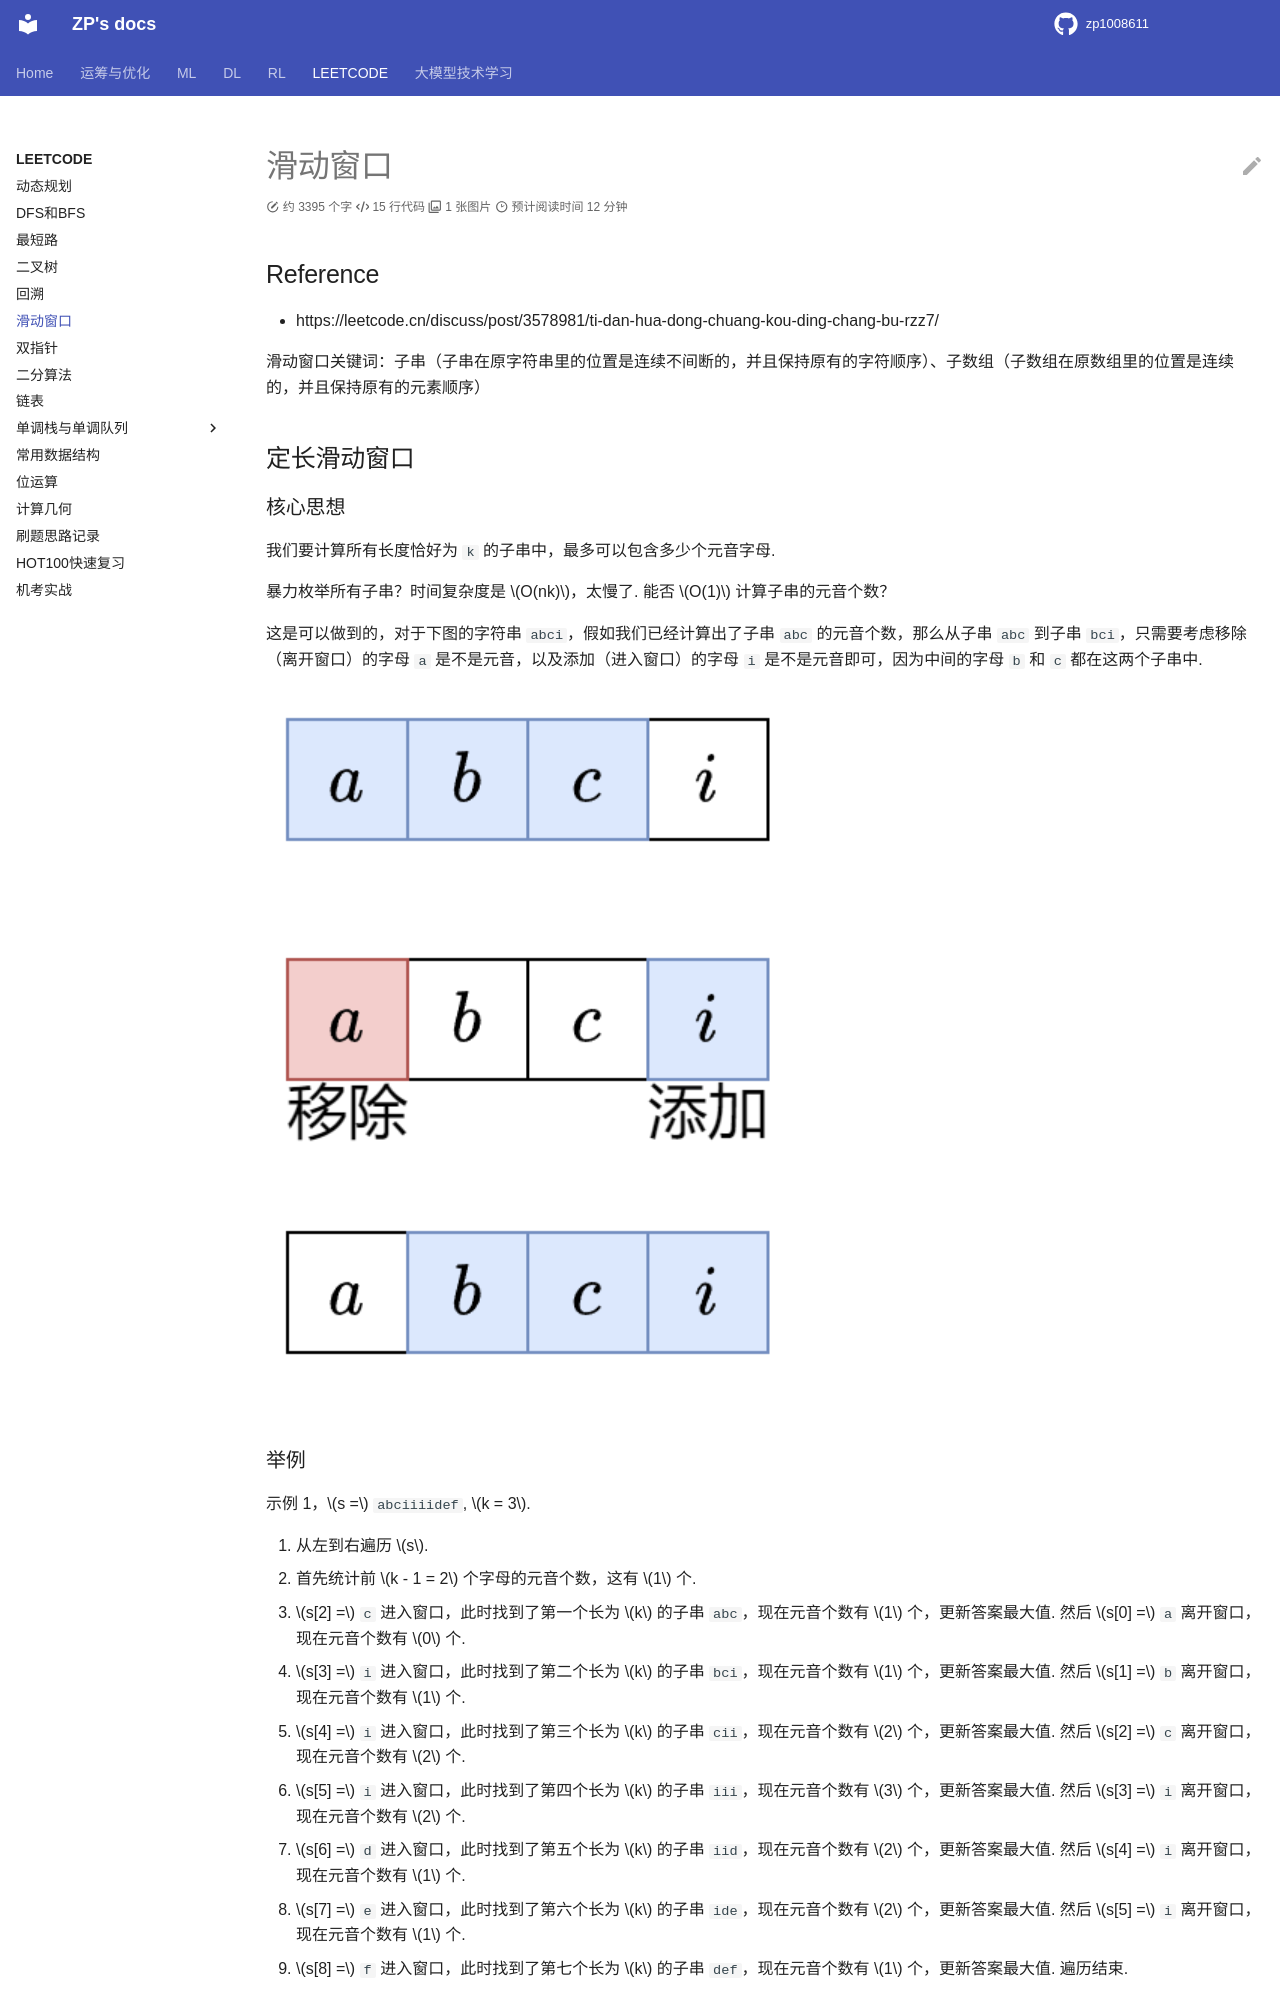

repository: zp1008611/zp1008611.github.io · page: LEETCODE/sliding_window/index.html · generator: mkdocs

# 滑动窗口

## Reference

- https://leetcode.cn/discuss/post/3578981/ti-dan-hua-dong-chuang-kou-ding-chang-bu-rzz7/

滑动窗口关键词：子串（子串在原字符串里的位置是连续不间断的，并且保持原有的字符顺序）、子数组（子数组在原数组里的位置是连续的，并且保持原有的元素顺序）

## 定长滑动窗口

### 核心思想

我们要计算所有长度恰好为 `k` 的子串中，最多可以包含多少个元音字母. 

暴力枚举所有子串？时间复杂度是 $O(nk)$，太慢了. 能否 $O(1)$ 计算子串的元音个数？

这是可以做到的，对于下图的字符串 `abci`，假如我们已经计算出了子串 `abc` 的元音个数，那么从子串 `abc` 到子串 `bci`，只需要考虑移除（离开窗口）的字母 `a` 是不是元音，以及添加（进入窗口）的字母 `i` 是不是元音即可，因为中间的字母 `b` 和 `c` 都在这两个子串中. 

![alt text](image.png)

### 举例

示例 1，$s =$ `abciiiidef`, $k = 3$. 

1. 从左到右遍历 $s$. 
2. 首先统计前 $k - 1 = 2$ 个字母的元音个数，这有 $1$ 个. 
3. $s[2] =$ `c` 进入窗口，此时找到了第一个长为 $k$ 的子串 `abc`，现在元音个数有 $1$ 个，更新答案最大值. 然后 $s[0] =$ `a` 离开窗口，现在元音个数有 $0$ 个. 
4. $s[3] =$ `i` 进入窗口，此时找到了第二个长为 $k$ 的子串 `bci`，现在元音个数有 $1$ 个，更新答案最大值. 然后 $s[1] =$ `b` 离开窗口，现在元音个数有 $1$ 个. 
5. $s[4] =$ `i` 进入窗口，此时找到了第三个长为 $k$ 的子串 `cii`，现在元音个数有 $2$ 个，更新答案最大值. 然后 $s[2] =$ `c` 离开窗口，现在元音个数有 $2$ 个. 
6. $s[5] =$ `i` 进入窗口，此时找到了第四个长为 $k$ 的子串 `iii`，现在元音个数有 $3$ 个，更新答案最大值. 然后 $s[3] =$ `i` 离开窗口，现在元音个数有 $2$ 个. 
7. $s[6] =$ `d` 进入窗口，此时找到了第五个长为 $k$ 的子串 `iid`，现在元音个数有 $2$ 个，更新答案最大值. 然后 $s[4] =$ `i` 离开窗口，现在元音个数有 $1$ 个. 
8. $s[7] =$ `e` 进入窗口，此时找到了第六个长为 $k$ 的子串 `ide`，现在元音个数有 $2$ 个，更新答案最大值. 然后 $s[5] =$ `i` 离开窗口，现在元音个数有 $1$ 个. 
9. $s[8] =$ `f` 进入窗口，此时找到了第七个长为 $k$ 的子串 `def`，现在元音个数有 $1$ 个，更新答案最大值. 遍历结束. 

### 定长滑窗套路

我总结成三步：入-更新-出. 

1. **入**：下标为 $i$ 的元素进入窗口，更新相关统计量. 如果 $i < k - 1$ 则重复第一步. 
2. **更新**：更新答案. 一般是更新最大值/最小值.  
3. **出**：下标为 $i - k + 1$ 的元素离开窗口，更新相关统计量. 

以上三步适用于所有定长滑窗题目. 

```python
class Solution:
    def maxVowels(self, s: str, k: int) -> int:
        ans = vowel = 0
        for i, c in enumerate(s):
            # 1. 进入窗口
            if c in "aeiou":
                vowel += 1
            if i < k - 1:  # 窗口大小不足 k
                continue
            # 2. 更新答案
            ans = max(ans, vowel)
            # 3. 离开窗口
            if s[i - k + 1] in "aeiou":
                vowel -= 1
        return ans
```
